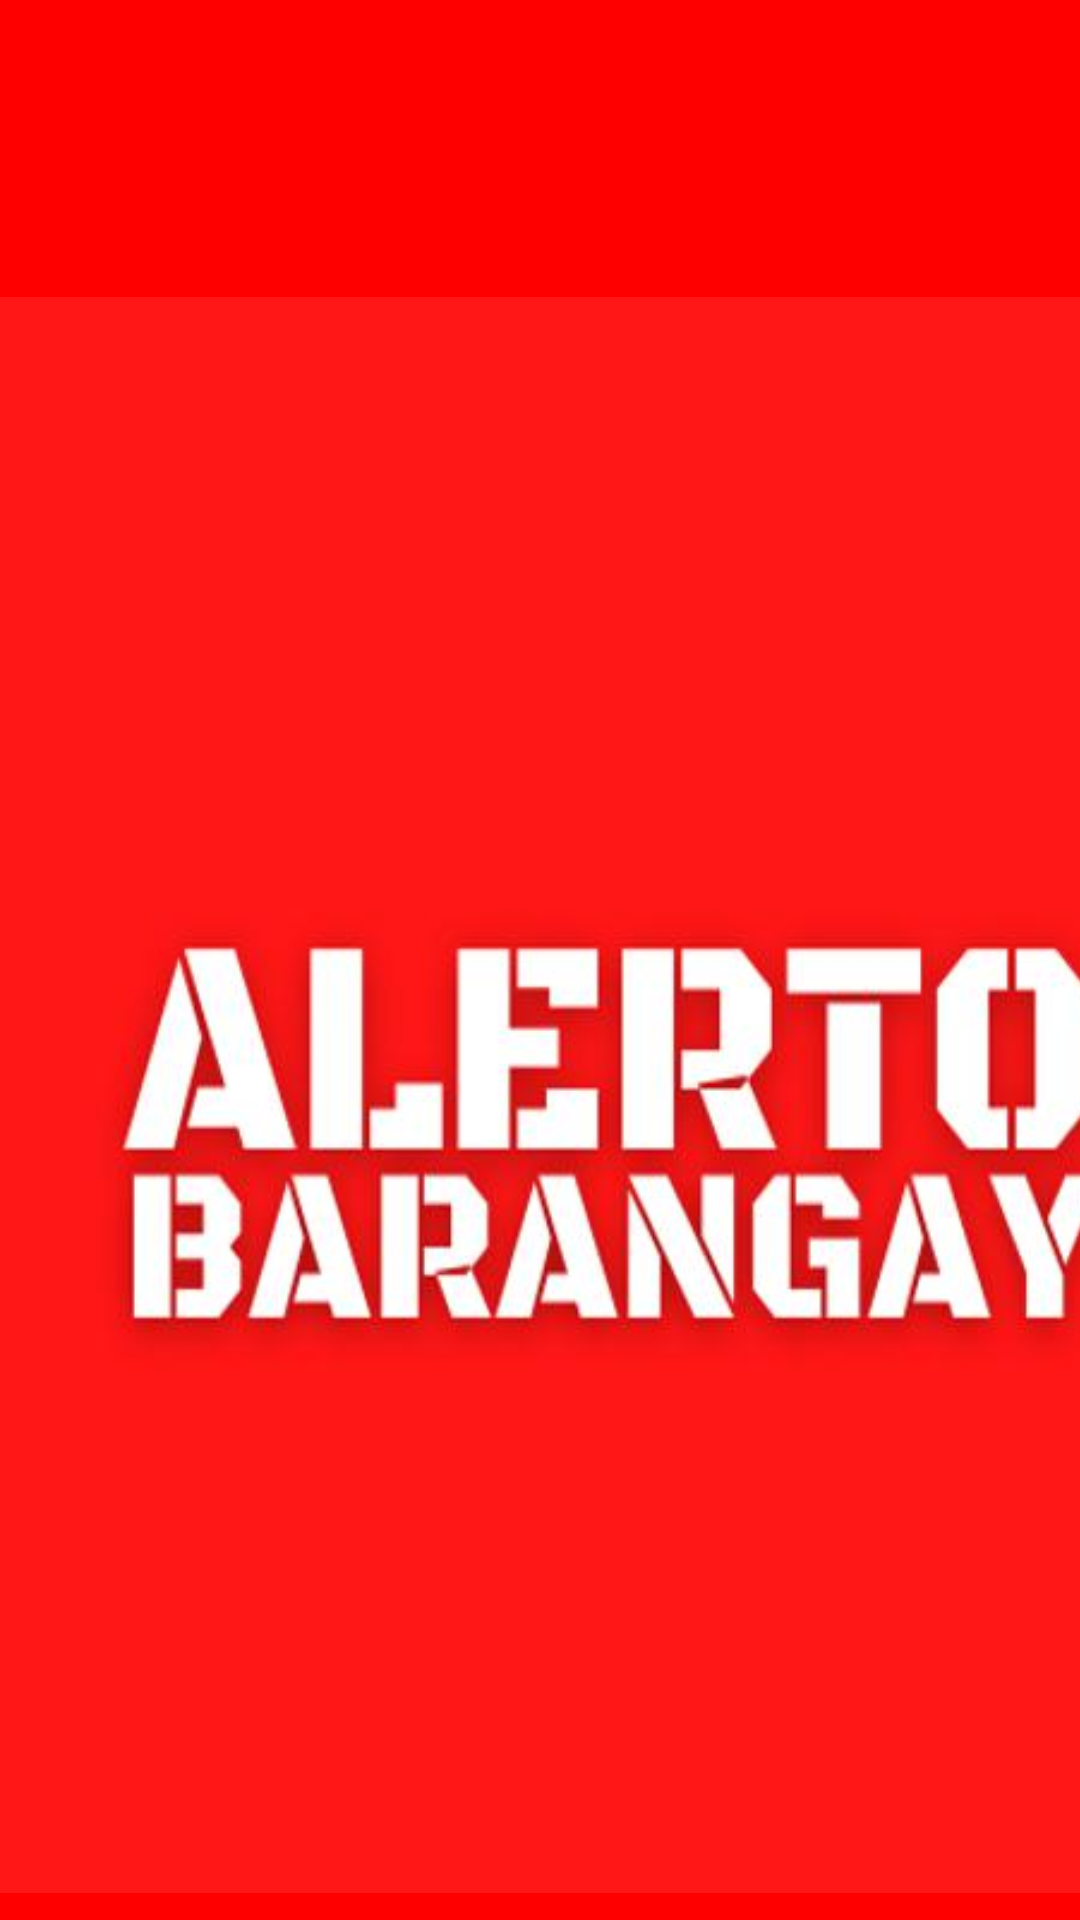

Android layout source for this screen:
<!-- AndroidManifest.xml: activity theme Theme.AlertoBarangay.NoActionBar -->
<!-- res/layout/activity_main.xml -->
<?xml version="1.0" encoding="utf-8"?>
<LinearLayout xmlns:android="http://schemas.android.com/apk/res/android"
    xmlns:app="http://schemas.android.com/apk/res-auto"
    xmlns:tools="http://schemas.android.com/tools"
    android:layout_width="match_parent"
    android:layout_height="match_parent"
    tools:context=".MainActivity"
    android:background="#F00">

    <ImageView
        android:id="@+id/background"
        android:layout_width="410dp"
        android:layout_height="730dp"
        android:src="@drawable/alertoooo"
        app:layout_constraintEnd_toEndOf="parent"
        app:layout_constraintHorizontal_bias="0.0"
        app:layout_constraintStart_toStartOf="parent"
        app:layout_constraintTop_toTopOf="parent" />


</LinearLayout>
<!-- resources referenced by this layout -->
<resources>
  <!-- drawable alertoooo: jpg bitmap (drawable-v24, 21345 bytes) -->
  <style name="Theme.AlertoBarangay.NoActionBar">
          <item name="windowActionBar">false</item>
          <item name="windowNoTitle">true</item>
      </style>
</resources>
